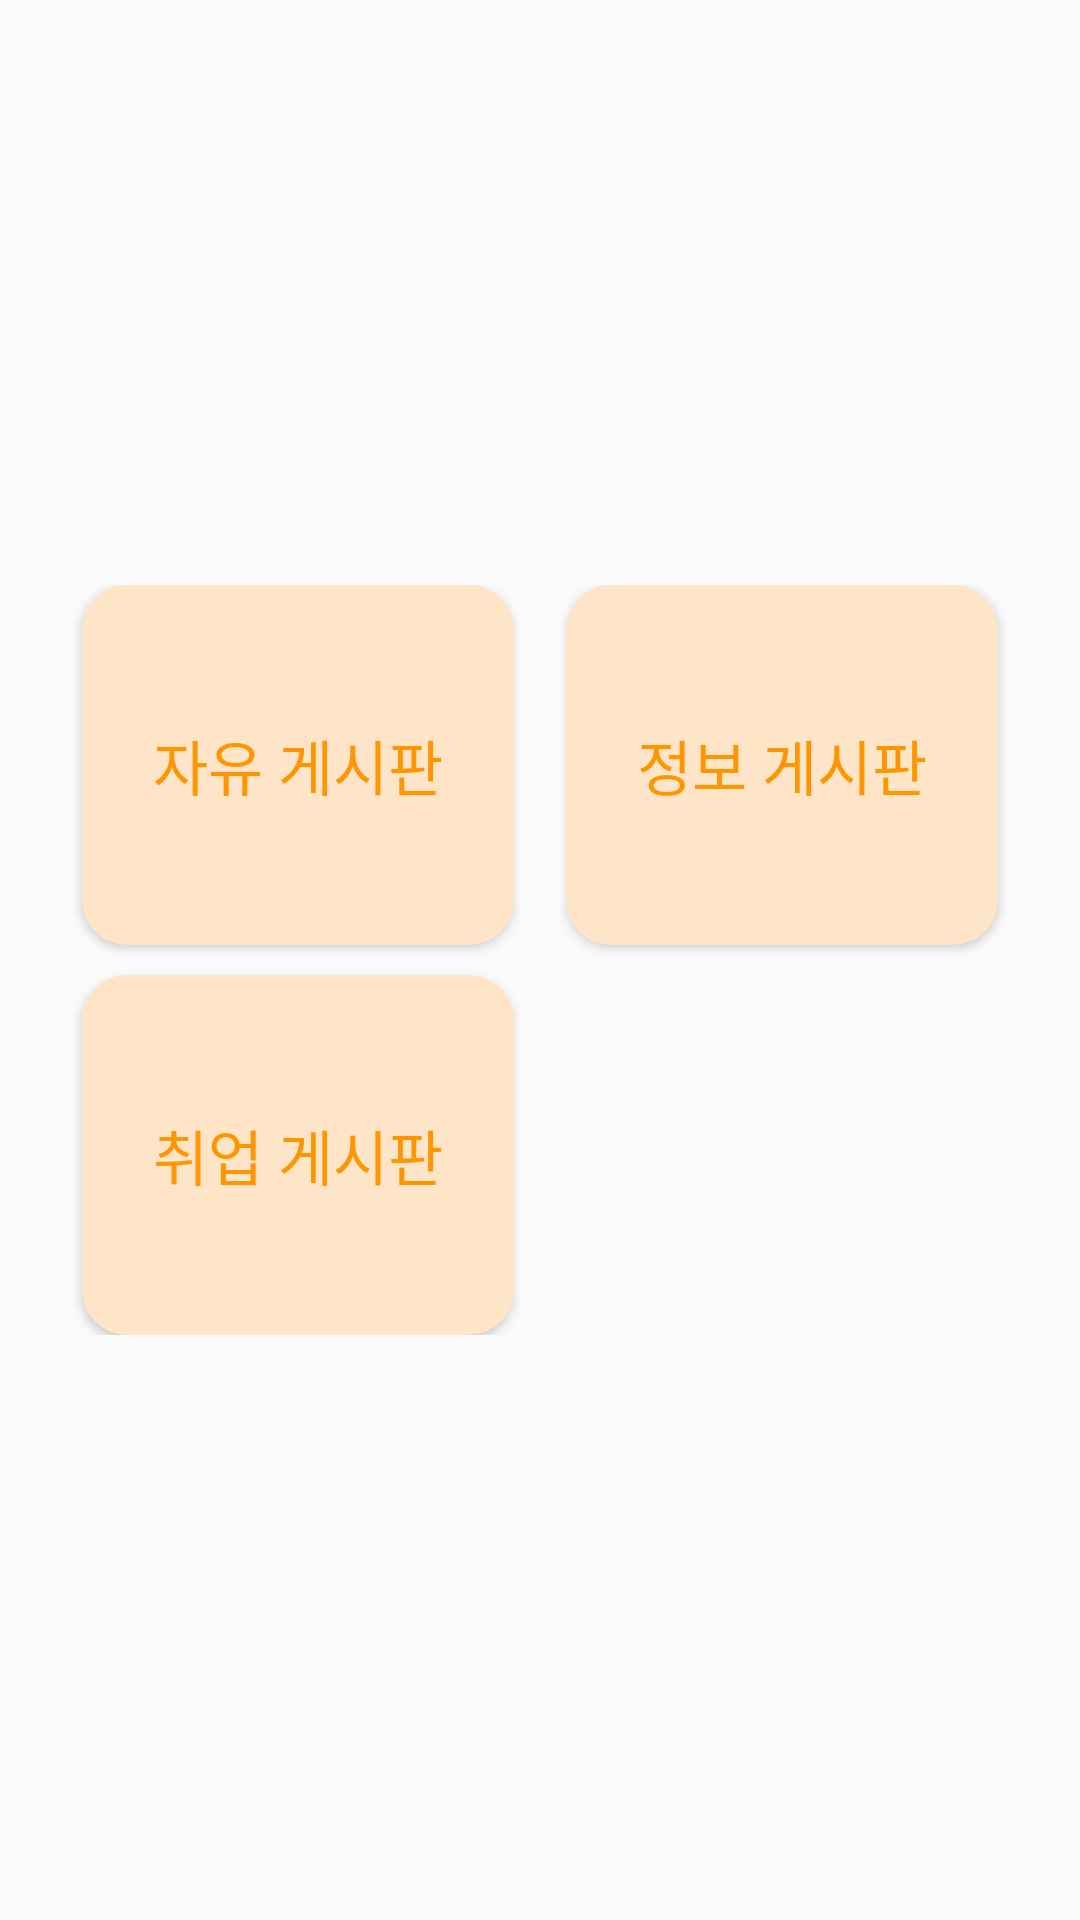

Produce the Android XML layout that renders to this screen, including the resource entries it uses.
<!-- AndroidManifest.xml: application theme WhiteTheme -->
<!-- res/layout/fragment_home.xml -->
<?xml version="1.0" encoding="utf-8"?>
<androidx.constraintlayout.widget.ConstraintLayout
    xmlns:android="http://schemas.android.com/apk/res/android"
    xmlns:app="http://schemas.android.com/apk/res-auto"
    android:layout_width="match_parent"
    android:layout_height="match_parent">

    <androidx.constraintlayout.widget.ConstraintLayout
        android:layout_width="match_parent"
        android:layout_height="wrap_content"
        app:layout_constraintBottom_toBottomOf="parent"
        app:layout_constraintTop_toTopOf="parent">

        <androidx.cardview.widget.CardView
            android:id="@+id/home_free_board"
            android:layout_width="0dp"
            android:layout_height="120dp"
            android:layout_marginStart="10dp"
            app:cardBackgroundColor="@color/light_orange"
            app:cardCornerRadius="15dp"
            app:layout_constraintEnd_toStartOf="@+id/home_info_board"
            app:layout_constraintStart_toStartOf="parent"
            app:layout_constraintTop_toTopOf="parent"
            app:layout_constraintWidth_percent="0.4">

            <TextView
                android:layout_gravity="center"
                android:layout_width="wrap_content"
                android:layout_height="wrap_content"
                android:fontFamily="@font/notosanskr_medium"
                android:text="@string/free_board"
                android:textColor="@color/primary"
                android:textSize="20sp" />
        </androidx.cardview.widget.CardView>


        <androidx.cardview.widget.CardView
            android:id="@+id/home_info_board"
            android:layout_width="0dp"
            android:layout_height="120dp"
            android:layout_marginEnd="10dp"
            app:cardBackgroundColor="@color/light_orange"
            app:cardCornerRadius="15dp"
            app:layout_constraintEnd_toEndOf="parent"
            app:layout_constraintStart_toEndOf="@+id/home_free_board"
            app:layout_constraintTop_toTopOf="parent"
            app:layout_constraintWidth_percent="0.4" >

            <TextView
                android:layout_gravity="center"
                android:layout_width="wrap_content"
                android:layout_height="wrap_content"
                android:text="@string/info_board"
                android:textColor="@color/primary"
                android:textSize="20sp"
                android:fontFamily="@font/notosanskr_medium" />
        </androidx.cardview.widget.CardView>

        <androidx.cardview.widget.CardView
            android:id="@+id/home_employee_board"
            android:layout_width="0dp"
            android:layout_height="120dp"
            android:layout_marginStart="10dp"
            android:layout_marginTop="10dp"
            app:cardBackgroundColor="@color/light_orange"
            app:cardCornerRadius="15dp"
            app:layout_constraintBottom_toBottomOf="parent"
            app:layout_constraintEnd_toStartOf="@id/home_empty_board"
            app:layout_constraintStart_toStartOf="parent"
            app:layout_constraintTop_toBottomOf="@+id/home_free_board"
            app:layout_constraintWidth_percent="0.4" >

            <TextView
                android:layout_gravity="center"
                android:layout_width="wrap_content"
                android:layout_height="wrap_content"
                android:fontFamily="@font/notosanskr_medium"
                android:text="@string/employee_board"
                android:textColor="@color/primary"
                android:textSize="20sp"/>
        </androidx.cardview.widget.CardView>

        <Button
            android:id="@+id/home_empty_board"
            android:layout_width="0dp"
            android:layout_height="120dp"
            android:layout_marginTop="10dp"
            android:layout_marginEnd="10dp"
            android:visibility="invisible"
            app:layout_constraintBottom_toBottomOf="parent"
            app:layout_constraintEnd_toEndOf="parent"
            app:layout_constraintStart_toEndOf="@id/home_employee_board"
            app:layout_constraintTop_toBottomOf="@+id/home_info_board"
            app:layout_constraintWidth_percent="0.4" />

    </androidx.constraintlayout.widget.ConstraintLayout>
</androidx.constraintlayout.widget.ConstraintLayout>
<!-- resources referenced by this layout -->
<resources>
  <color name="light_orange">#ffe5c7</color>
  <color name="primary">#ff9500</color>
  <string name="employee_board">취업 게시판</string>
  <string name="free_board">자유 게시판</string>
  <string name="info_board">정보 게시판</string>
  <style name="WhiteTheme" parent="Theme.AppCompat.Light.NoActionBar">
          <item name="colorPrimaryDark">@color/white</item>
          <item name="android:windowLightStatusBar">true</item>
          <item name="colorPrimary">@color/primary</item>
          <item name="colorPrimaryVariant">@color/primary</item>
      </style>
  <color name="white">#FFFFFFFF</color>
</resources>
